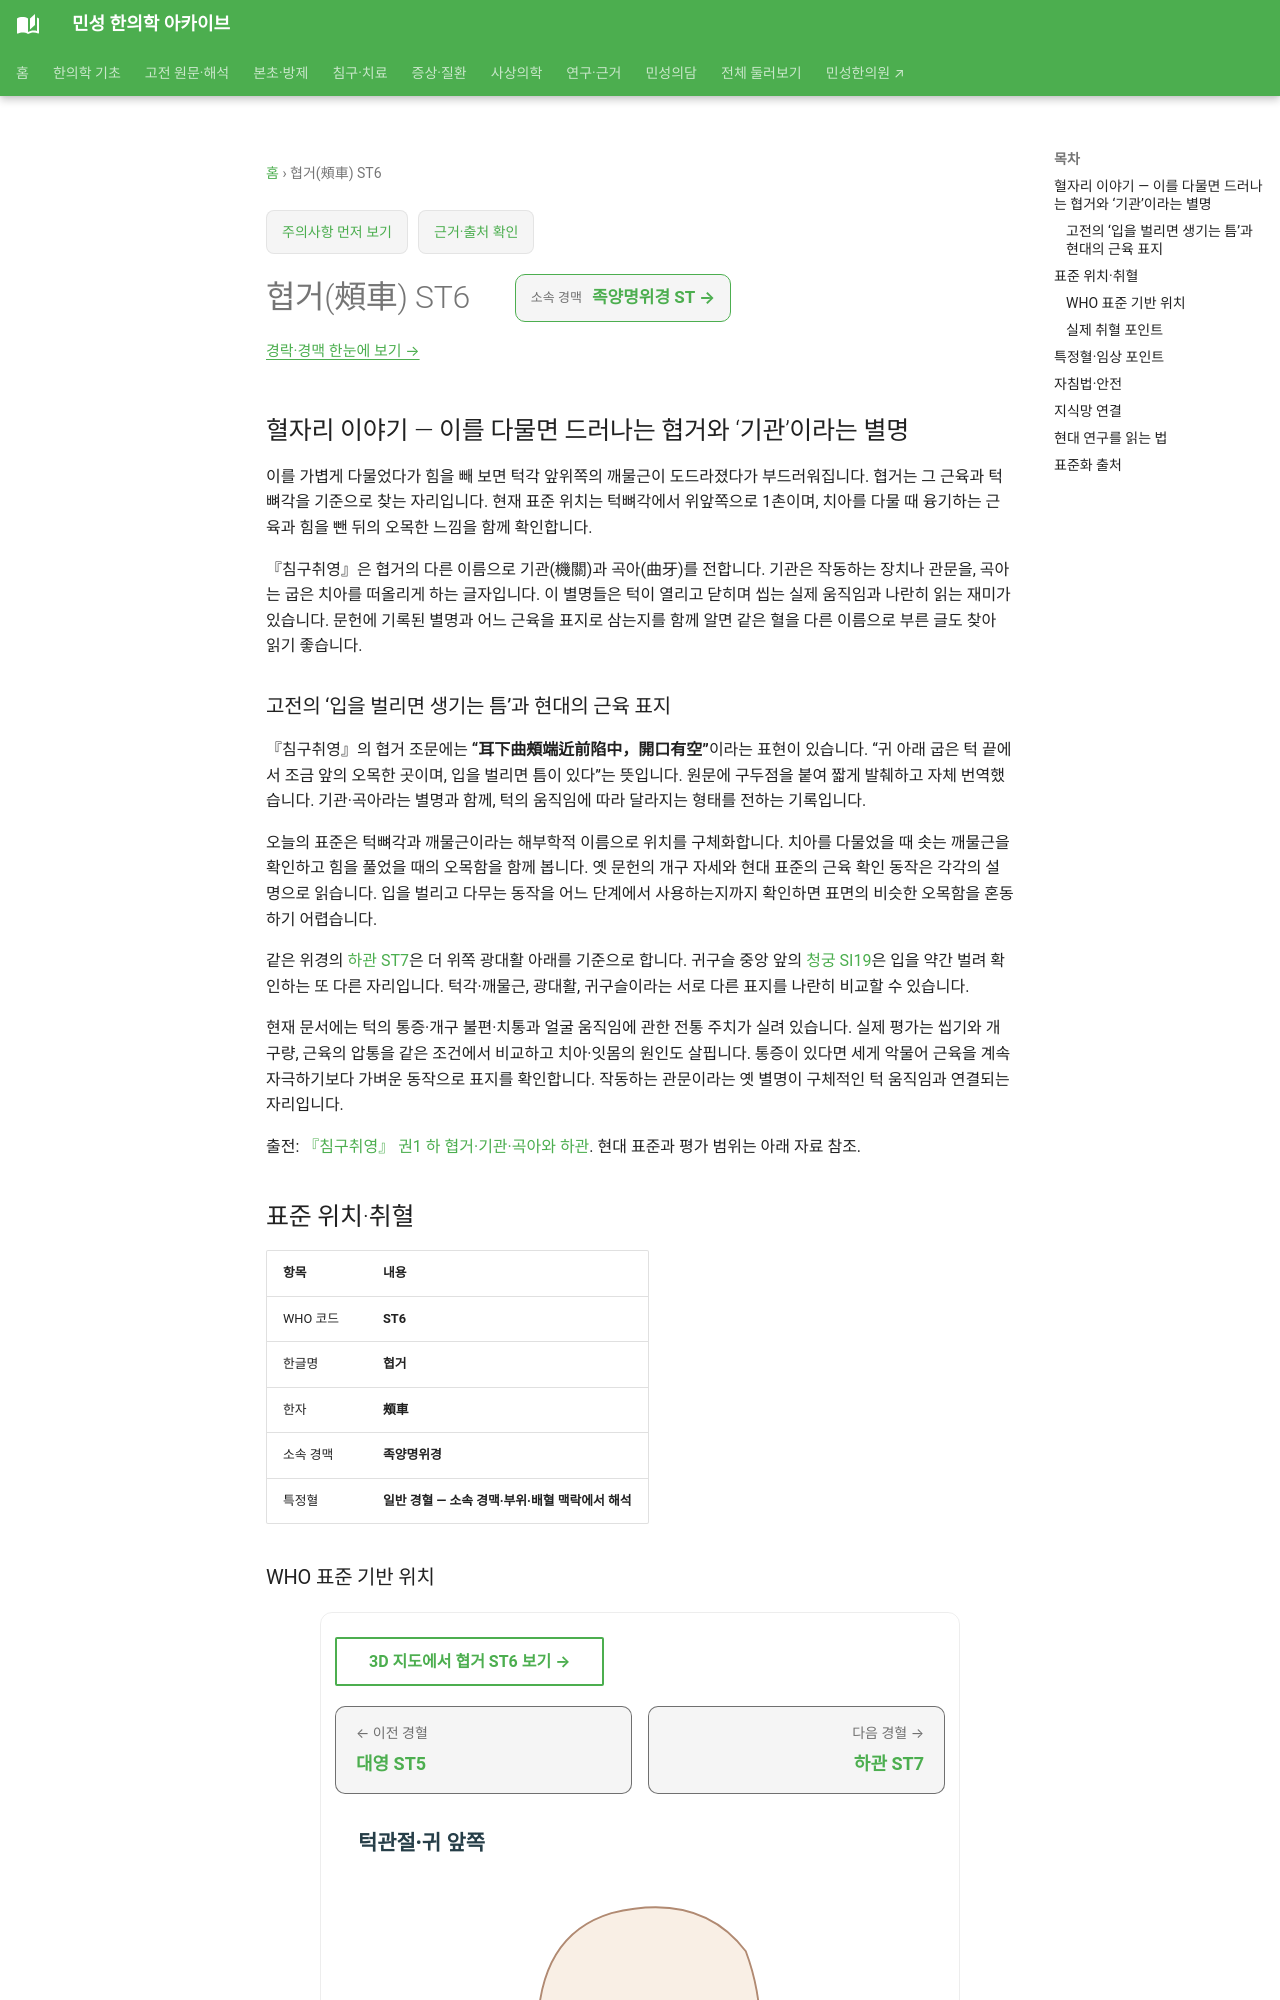

repository: joowon1111/minseong-korean-medicine-wiki · page: acupuncture/points/st6/index.html · generator: mkdocs

---
title: 협거(頰車) ST6
description: 협거 ST6의 기관·곡아라는 별명과 고전의 개구 자세를 현대 깨물근 표지와 대조하고, 하관·청궁 및 턱관절 임상시험으로 연결합니다.
status: 검토완료
last_reviewed: 2026-08-22
---
# 협거(頰車) ST6

## 혈자리 이야기 — 이를 다물면 드러나는 협거와 ‘기관’이라는 별명

이를 가볍게 다물었다가 힘을 빼 보면 턱각 앞위쪽의 깨물근이 도드라졌다가 부드러워집니다. 협거는 그 근육과 턱뼈각을 기준으로 찾는 자리입니다. 현재 표준 위치는 턱뼈각에서 위앞쪽으로 1촌이며, 치아를 다물 때 융기하는 근육과 힘을 뺀 뒤의 오목한 느낌을 함께 확인합니다.

『침구취영』은 협거의 다른 이름으로 기관(機關)과 곡아(曲牙)를 전합니다. 기관은 작동하는 장치나 관문을, 곡아는 굽은 치아를 떠올리게 하는 글자입니다. 이 별명들은 턱이 열리고 닫히며 씹는 실제 움직임과 나란히 읽는 재미가 있습니다. 문헌에 기록된 별명과 어느 근육을 표지로 삼는지를 함께 알면 같은 혈을 다른 이름으로 부른 글도 찾아 읽기 좋습니다.

### 고전의 ‘입을 벌리면 생기는 틈’과 현대의 근육 표지 {#jiache-classical-and-masseter}

『침구취영』의 협거 조문에는 **“耳下曲頰端近前陷中，開口有空”**이라는 표현이 있습니다. “귀 아래 굽은 턱 끝에서 조금 앞의 오목한 곳이며, 입을 벌리면 틈이 있다”는 뜻입니다. 원문에 구두점을 붙여 짧게 발췌하고 자체 번역했습니다. 기관·곡아라는 별명과 함께, 턱의 움직임에 따라 달라지는 형태를 전하는 기록입니다.

오늘의 표준은 턱뼈각과 깨물근이라는 해부학적 이름으로 위치를 구체화합니다. 치아를 다물었을 때 솟는 깨물근을 확인하고 힘을 풀었을 때의 오목함을 함께 봅니다. 옛 문헌의 개구 자세와 현대 표준의 근육 확인 동작은 각각의 설명으로 읽습니다. 입을 벌리고 다무는 동작을 어느 단계에서 사용하는지까지 확인하면 표면의 비슷한 오목함을 혼동하기 어렵습니다.

같은 위경의 [하관 ST7](st7.md#jaw-point-posture-comparison)은 더 위쪽 광대활 아래를 기준으로 합니다. 귀구슬 중앙 앞의 [청궁 SI19](si19.md)은 입을 약간 벌려 확인하는 또 다른 자리입니다. 턱각·깨물근, 광대활, 귀구슬이라는 서로 다른 표지를 나란히 비교할 수 있습니다.

현재 문서에는 턱의 통증·개구 불편·치통과 얼굴 움직임에 관한 전통 주치가 실려 있습니다. 실제 평가는 씹기와 개구량, 근육의 압통을 같은 조건에서 비교하고 치아·잇몸의 원인도 살핍니다. 통증이 있다면 세게 악물어 근육을 계속 자극하기보다 가벼운 동작으로 표지를 확인합니다. 작동하는 관문이라는 옛 별명이 구체적인 턱 움직임과 연결되는 자리입니다.

출전: [『침구취영』 권1 하 협거·기관·곡아와 하관](https://theqi.com/cmed/oldbook/book242/b242_01.html). 현대 표준과 평가 범위는 아래 자료 참조.

<!-- MS_ACUPOINT_ATLAS_43_START -->
## 표준 위치·취혈

| 항목 | 내용 |
|---|---|
| WHO 코드 | **ST6** |
| 한글명 | **협거** |
| 한자 | **頰車** |
| 소속 경맥 | **족양명위경** |
| 특정혈 | **일반 경혈 — 소속 경맥·부위·배혈 맥락에서 해석** |
